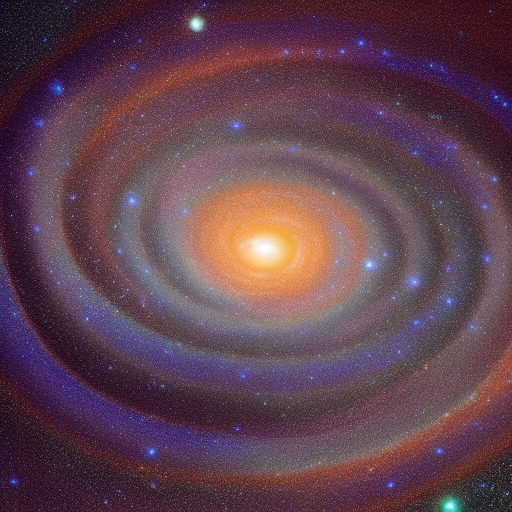
Generation parameters embedded in this image by AUTOMATIC1111 Stable Diffusion web UI or a fork of it (Forge, ...) (PNG 'parameters' text chunk):
Galactic pathways, stars in a barred spiral galaxy tracing cosmic pathways through the vast interstellar expanse.
Steps: 20, Sampler: Euler a, CFG scale: 7, Seed: 1359993185, Size: 512x512, Model hash: 6ce0161689, Model: v1-5-pruned-emaonly